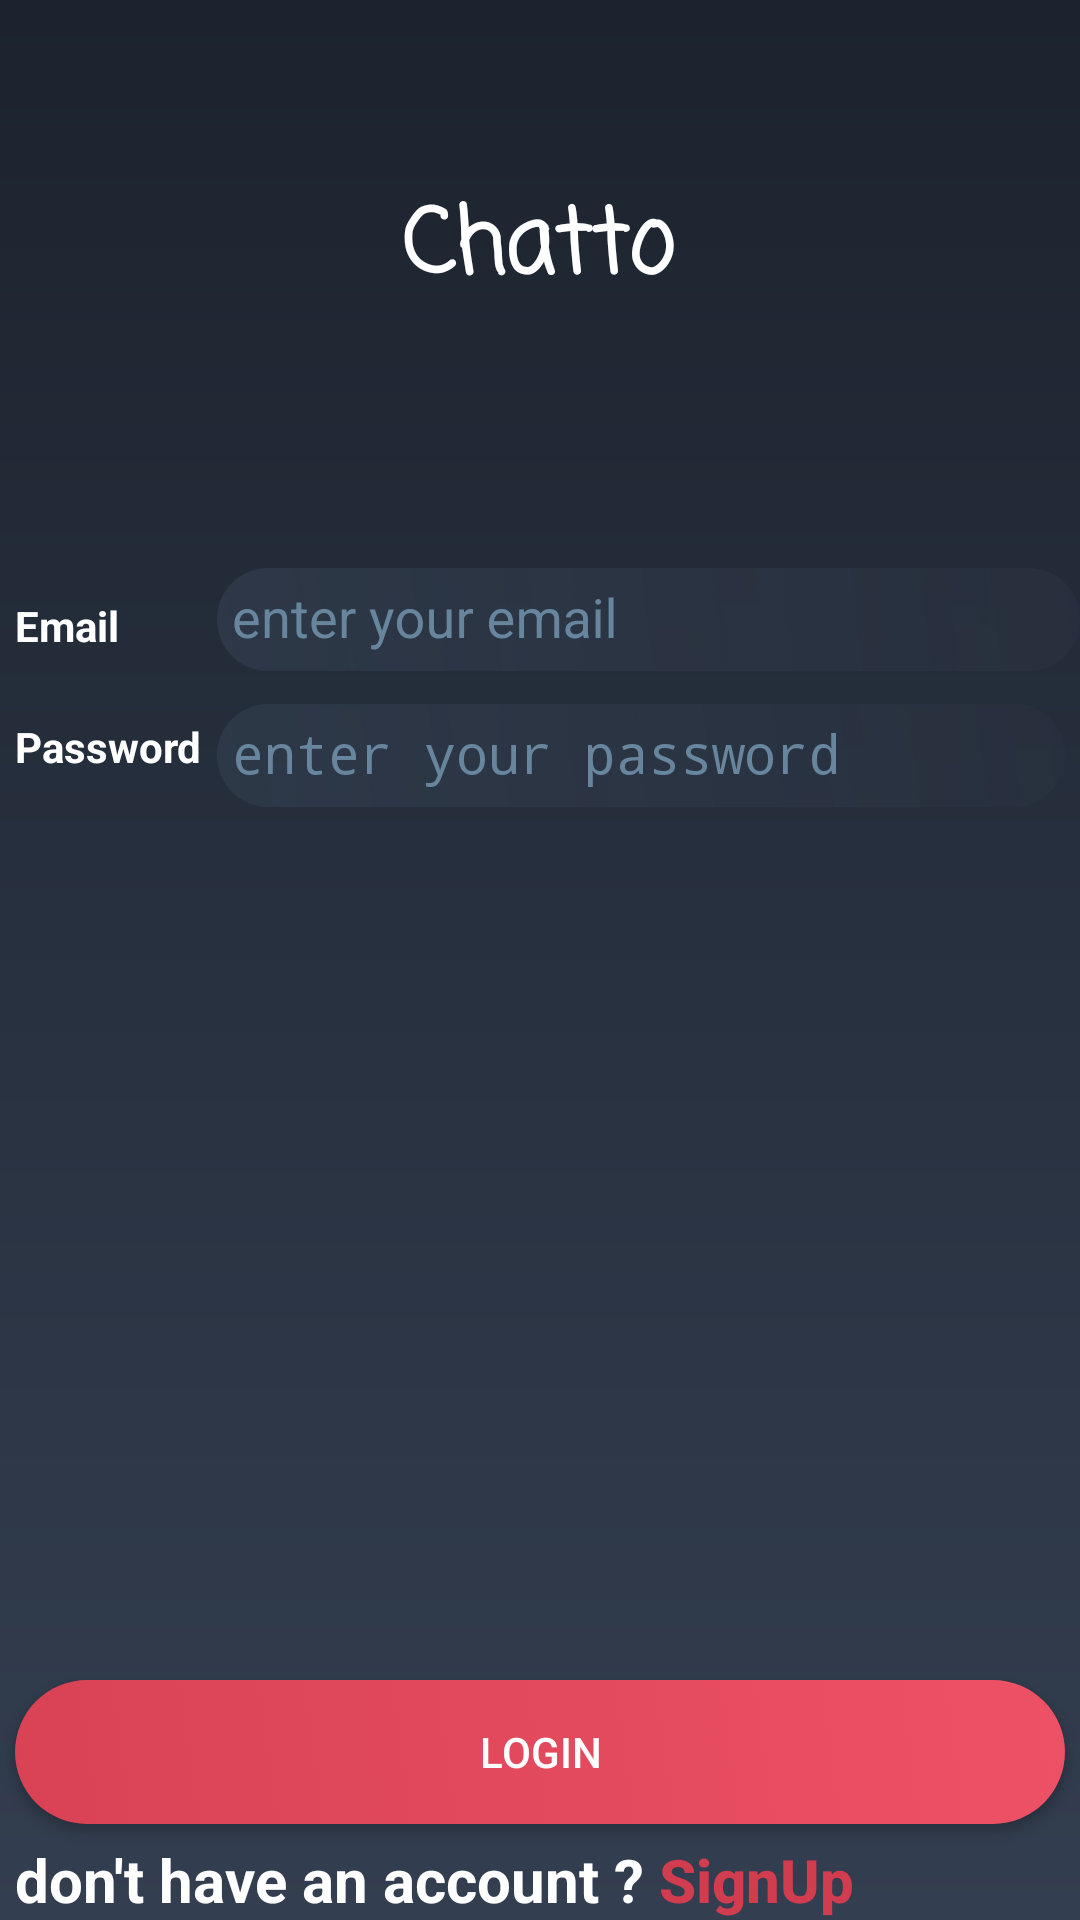

Here is an Android app screen rendered from its layout file. Give the layout XML and the strings, colors and styles it references.
<!-- AndroidManifest.xml: activity theme signUpTheme -->
<!-- res/layout/activity_login.xml -->
<?xml version="1.0" encoding="utf-8"?>
    <android.support.constraint.ConstraintLayout
        xmlns:android="http://schemas.android.com/apk/res/android"
        xmlns:app="http://schemas.android.com/apk/res-auto"
        xmlns:tools="http://schemas.android.com/tools"
        android:layout_width="match_parent"
        android:layout_height="match_parent"
        android:background="@drawable/signup_bg"
        tools:context="com.ahmdkhled.chatto.activities.LoginActivity">


    <ProgressBar
        android:layout_width="wrap_content"
        android:layout_height="wrap_content"
        android:id="@+id/login_PB"
        app:layout_constraintTop_toTopOf="parent"
        app:layout_constraintBottom_toBottomOf="parent"
        app:layout_constraintStart_toStartOf="parent"
        app:layout_constraintEnd_toEndOf="parent"
        android:visibility="gone"/>

    <TextView
        android:layout_width="wrap_content"
        android:layout_height="wrap_content"
        android:id="@+id/textView2"
        android:layout_marginEnd="8dp"
        android:layout_marginStart="8dp"
        android:layout_marginTop="60dp"
        android:fontFamily="casual"
        android:text="@string/app_name"
        android:textColor="#fff"
        android:textSize="30sp"
        android:textStyle="bold"
        android:focusable="true"
        android:focusableInTouchMode="true"
        app:layout_constraintEnd_toEndOf="parent"
        app:layout_constraintHorizontal_bias="0.498"
        app:layout_constraintStart_toStartOf="parent"
        app:layout_constraintTop_toTopOf="parent" />

        <TextView
            android:id="@+id/email_label"
            android:layout_width="wrap_content"
            android:layout_height="wrap_content"
            android:layout_gravity="center"
            android:paddingTop="15dp"
            android:textColor="#fff"
            android:textStyle="bold"
            android:text="@string/email"
            app:layout_constraintTop_toTopOf="@+id/loginEmail_IL"
            app:layout_constraintBottom_toBottomOf="@+id/loginEmail_IL"
            app:layout_constraintStart_toStartOf="parent"
            android:layout_marginStart="5dp"
            android:layout_marginLeft="5dp" />

    <android.support.design.widget.TextInputLayout
        android:id="@+id/loginEmail_IL"
        android:layout_width="0dp"
        android:layout_height="wrap_content"
        android:textColorHint="#67869d"
        app:layout_constraintEnd_toEndOf="parent"
        app:layout_constraintStart_toStartOf="@id/loginPass_IL"
        app:layout_constraintTop_toTopOf="parent"
        app:layout_constraintBottom_toBottomOf="parent"
        app:layout_constraintVertical_bias=".3"

        >

        <EditText
            android:id="@+id/loginEmail_ET"
            android:layout_width="match_parent"
            android:layout_height="wrap_content"
            android:background="@drawable/edittext_bg"
            android:hint="@string/enter_your_email"
            android:inputType="textEmailAddress"
            android:padding="5dp"
            android:textColor="#fff" />
    </android.support.design.widget.TextInputLayout>


            <TextView
                android:id="@+id/password_label"
                android:layout_width="wrap_content"
                android:layout_height="wrap_content"
                android:layout_gravity="center"
                android:textColor="#fff"
                android:textStyle="bold"
                android:text="@string/password"
                app:layout_constraintStart_toStartOf="@id/email_label"
                app:layout_constraintTop_toTopOf="@id/loginPass_IL"
                app:layout_constraintBottom_toBottomOf="@id/loginPass_IL"
                app:layout_constraintVertical_bias=".6"
                />

            <android.support.design.widget.TextInputLayout
                android:layout_width="0dp"
                android:layout_height="wrap_content"
                android:id="@+id/loginPass_IL"
                android:textColorHint="#67869d"
                app:layout_constraintStart_toEndOf="@id/password_label"
                app:layout_constraintEnd_toEndOf="parent"
                app:layout_constraintTop_toBottomOf="@id/loginEmail_IL"
                android:layout_marginStart="5dp"
                android:layout_marginEnd="5dp">

                <EditText
                    android:layout_width="match_parent"
                    android:layout_height="wrap_content"
                    android:hint="@string/enter_your_password"
                    android:textColor="#fff"
                    android:padding="5dp"
                    android:background="@drawable/edittext_bg"
                    android:inputType="textPassword"
                    android:id="@+id/loginPass_ET"/>
            </android.support.design.widget.TextInputLayout>



        <Button
            android:id="@+id/login_BU"
            android:layout_width="match_parent"
            android:layout_height="wrap_content"
            android:layout_margin="5dp"
            android:background="@drawable/button_bg"
            android:text="@string/login"
            android:textColor="#fff"
            app:layout_constraintBottom_toTopOf="@+id/donotHaveAccount_label"
            app:layout_constraintEnd_toEndOf="parent"
            app:layout_constraintStart_toStartOf="parent" />




            <TextView
                android:layout_width="wrap_content"
                android:layout_height="wrap_content"
                android:layout_gravity="center_vertical"
                android:textSize="20sp"
                android:gravity="center"
                android:textStyle="bold"
                android:textColor="#fff"
                android:id="@+id/donotHaveAccount_label"
                android:text="@string/don_t_have_an_account"
                app:layout_constraintBottom_toBottomOf="parent"
                app:layout_constraintStart_toStartOf="parent"
                android:layout_marginStart="5dp"
                android:layout_marginLeft="5dp" />

            <Button
                android:id="@+id/gotoSignup_BU"
                android:layout_width="wrap_content"
                android:layout_height="0dp"
                android:background="@null"
                android:gravity="start|bottom"
                android:textAllCaps="false"
                android:textStyle="bold"
                android:textSize="20sp"
                android:textColor="#d23c4f"
                android:text="@string/signup"
                app:layout_constraintBottom_toBottomOf="parent"
                app:layout_constraintStart_toEndOf="@id/donotHaveAccount_label"
                app:layout_constraintTop_toTopOf="@id/donotHaveAccount_label"
                android:layout_marginStart="5dp"
                android:layout_marginLeft="5dp" />


    </android.support.constraint.ConstraintLayout>
<!-- resources referenced by this layout -->
<resources>
  <!-- drawable button_bg (drawable) -->
  <?xml version="1.0" encoding="utf-8"?>
  <selector xmlns:android="http://schemas.android.com/apk/res/android">
  
      <item android:state_pressed="false">
          <shape android:shape="rectangle">
              <gradient
                  android:startColor="#d94255"
                  android:endColor="#ed5165"
                  android:angle="45"/>
              <corners android:radius="90dp"/>
          </shape>
      </item>
  
      <item android:state_pressed="true">
          <shape android:shape="rectangle">
              <gradient
                  android:startColor="#d94255"
                  android:endColor="#f44056"
                  android:angle="45"/>
              <corners android:radius="120dp"/>
          </shape>
      </item>
  </selector>
  <!-- drawable edittext_bg (drawable) -->
  <?xml version="1.0" encoding="utf-8"?>
  <shape xmlns:android="http://schemas.android.com/apk/res/android">
  
      <gradient android:startColor="#d22f3a4a"
          android:endColor="#bb28303e"
          android:angle="45"/>
      <corners android:radius="110dp"/>
  
  </shape>
  <!-- drawable signup_bg (drawable) -->
  <?xml version="1.0" encoding="utf-8"?>
  <shape xmlns:android="http://schemas.android.com/apk/res/android">
  
      <gradient
          android:startColor="#333e50"
          android:endColor="#1c232e"
          android:angle="90"/>
  
  </shape>
  <string name="app_name">Chatto</string>
  <string name="don_t_have_an_account">don\'t have an account ?</string>
  <string name="email">Email</string>
  <string name="enter_your_email">enter your email</string>
  <string name="enter_your_password">enter your password</string>
  <string name="login">LogIn</string>
  <string name="password">Password</string>
  <string name="signup">SignUp</string>
  <style name="signUpTheme" parent="Theme.AppCompat.Light.DarkActionBar">
          
          <item name="colorPrimary">#1c232e</item>
          <item name="colorPrimaryDark">#263238</item>
          <item name="colorAccent">#d94255</item>
          <item name="android:windowContentOverlay">@null</item>
      </style>
</resources>
